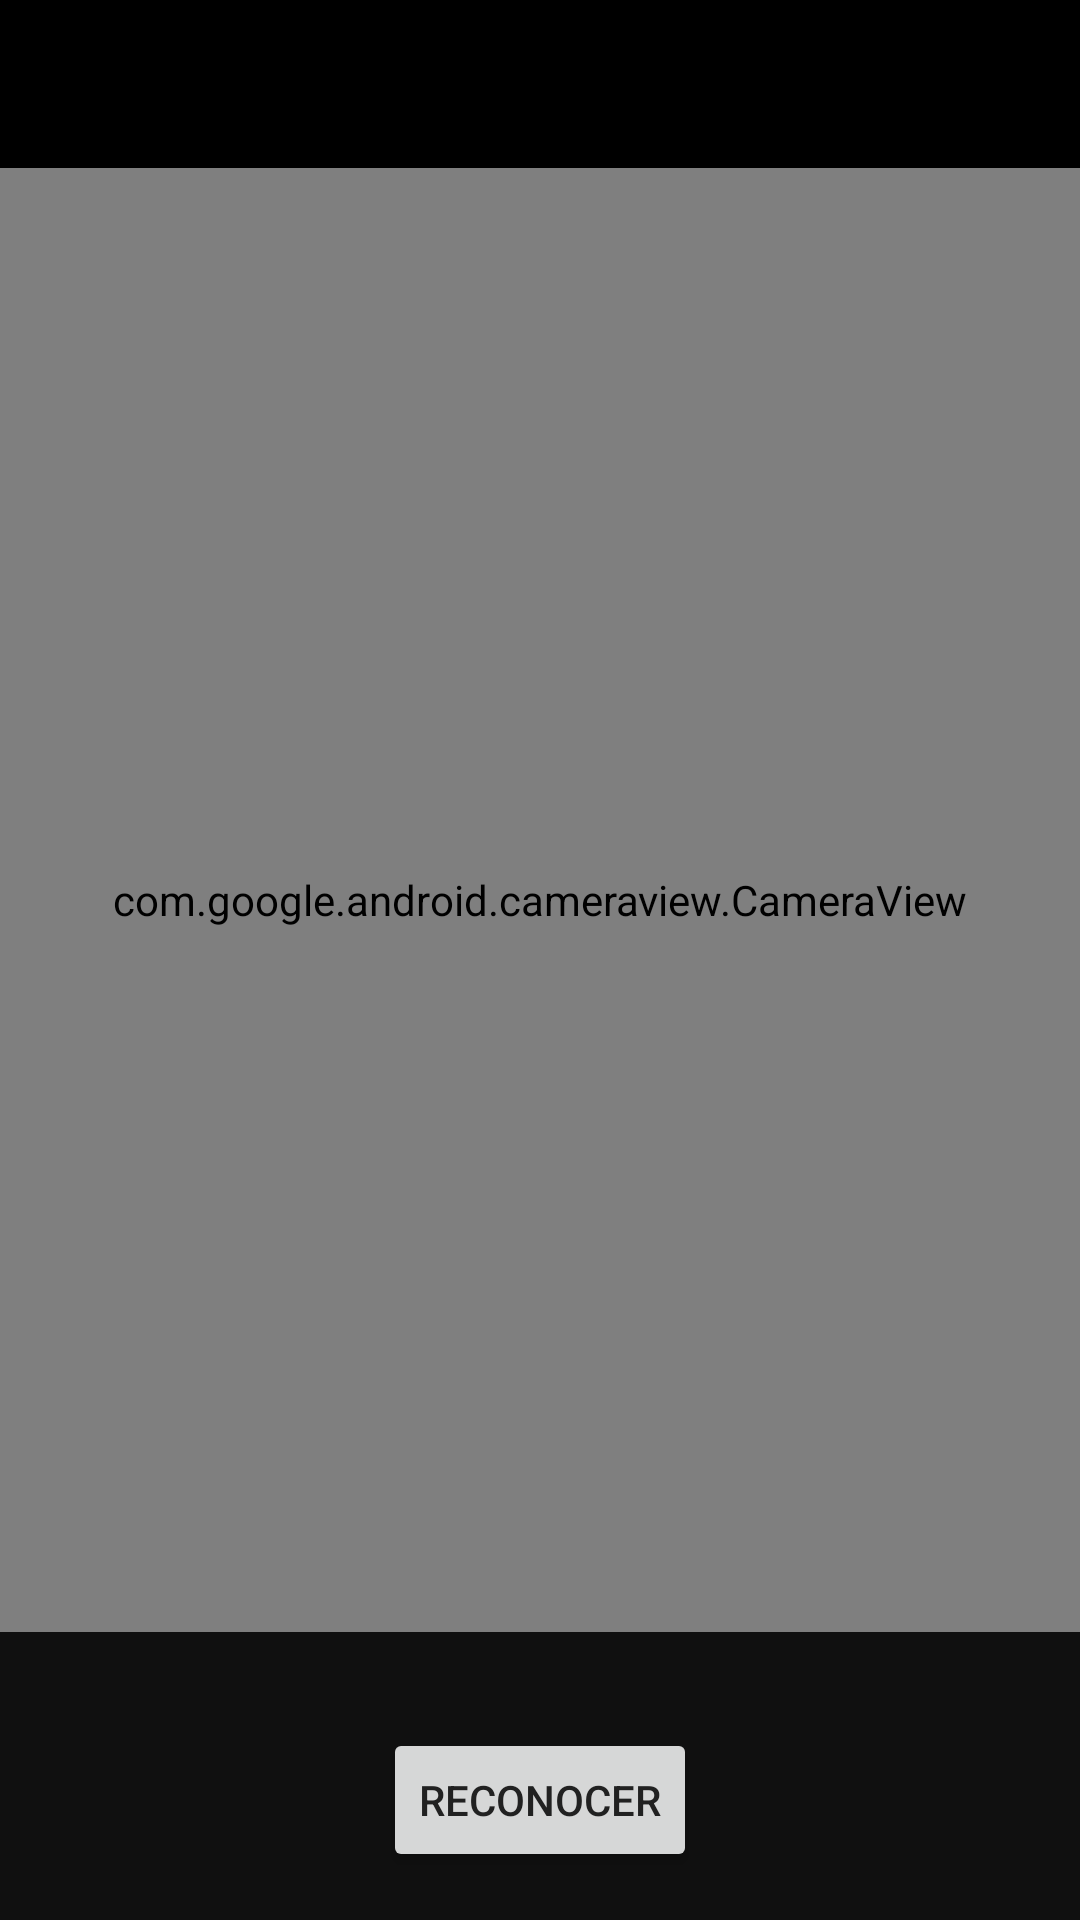

Layout XML and referenced resources for this Android screen:
<!-- AndroidManifest.xml: application theme Theme.Demo.NoActionBar -->
<!-- res/layout/activity_camera_contraint.xml -->
<?xml version="1.0" encoding="utf-8"?>
<android.support.constraint.ConstraintLayout xmlns:android="http://schemas.android.com/apk/res/android"
    xmlns:app="http://schemas.android.com/apk/res-auto"
    xmlns:tools="http://schemas.android.com/tools"
    android:id="@+id/root"
    android:layout_width="match_parent"
    android:layout_height="match_parent"
    android:layout_gravity="center"
    android:background="#000"
    tools:context=".Activities.ActivityReconocimientoF">

    <android.support.constraint.Guideline
        android:id="@+id/guideline19"
        android:layout_width="wrap_content"
        android:layout_height="wrap_content"
        android:orientation="horizontal"
        app:layout_constraintGuide_percent="0.85" />

    <com.google.android.cameraview.CameraView
        android:id="@+id/camera"
        android:layout_width="0dp"
        android:layout_height="0dp"
        android:background="@android:color/black"
        app:layout_constraintBottom_toTopOf="@+id/guideline19"
        app:layout_constraintEnd_toEndOf="parent"
        app:layout_constraintStart_toStartOf="parent"
        app:layout_constraintTop_toBottomOf="@+id/toolbar" />

    <android.support.v7.widget.Toolbar
        android:id="@+id/toolbar"
        android:layout_width="match_parent"
        android:layout_height="?attr/actionBarSize"
        android:layout_alignParentStart="true"
        android:layout_alignParentTop="true"
        app:layout_constraintEnd_toEndOf="parent"
        app:layout_constraintStart_toStartOf="parent"
        app:layout_constraintTop_toTopOf="parent" />


    <FrameLayout
        android:id="@+id/control"
        android:layout_width="match_parent"
        android:layout_height="112dp"
        android:layout_alignParentStart="true"
        android:layout_alignParentBottom="true"
        android:background="@color/bg_trnsparent_sticker"
        app:layout_constraintTop_toTopOf="@+id/guideline19">

        <Button
            android:id="@+id/take_picture"
            android:layout_width="wrap_content"
            android:layout_height="wrap_content"
            android:layout_gravity="center"
            android:text="@string/take_picture" />

    </FrameLayout>

</android.support.constraint.ConstraintLayout>
<!-- resources referenced by this layout -->
<resources>
  <color name="bg_trnsparent_sticker">#A41A1A1A</color>
  <string name="take_picture">Reconocer</string>
  <style name="Theme.Demo.NoActionBar">
          <item name="windowActionBar">false</item>
          <item name="windowNoTitle">true</item>
      </style>
</resources>
